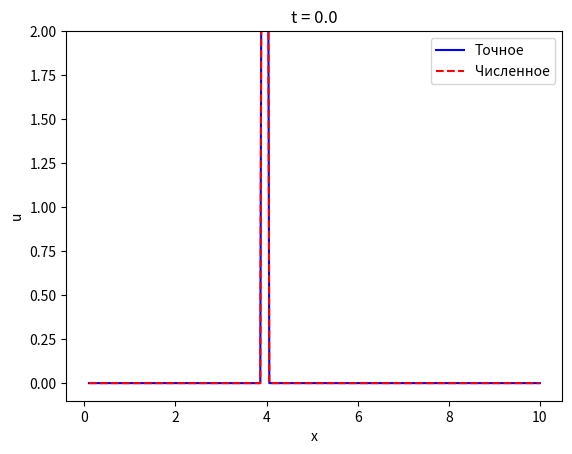

Source code (Python):
import numpy as np
import matplotlib.pyplot as plt
from matplotlib.animation import FuncAnimation
from scipy.linalg import solve_banded

A = 0.1
B = 10.0
N = 101
T = 1.0
K = 801
xi = 4.0

kappa = 0.5


x_grid, h = np.linspace(A, B, N, retstep=True)
t_grid, tau = np.linspace(0, T, K, retstep=True)

alpha = kappa * tau / h ** 2

print(tau / h)

def der_2(u_i):
    padded_f = np.pad(u_i, (1, 1), mode='constant', constant_values=0)
    padded_f[1:-1] = (padded_f[2:] - 2 * padded_f[1:-1] + padded_f[:-2]) / h ** 2
    return padded_f[1:-1]


def initial_condition(x):
    x_0 = np.zeros_like(x)
    j_xi = np.argmin(np.abs(x_grid - xi))
    x_0[j_xi] = 1.0 / h
    return x_0


def true_solution(x, t):
    if t == 0:
        return initial_condition(x)
    return 1.0 / np.sqrt(4.0 * np.pi * kappa * t) * np.exp(- (x - xi) ** 2 / (4.0 * kappa * t))


def left_bc(t):
    return 0.0


def right_bc(t):
    return 0.0


def explicit_step(u):
    u_new = u.copy()
    u_new[1:-1] = u[1:-1] + alpha * (u[2:] - 2 * u[1:-1] + u[:-2])
    u_new[0] = left_bc(tau)
    u_new[-1] = right_bc(tau)
    return u_new


u = np.zeros((K, N))
u[0] = initial_condition(x_grid)
u[1] = explicit_step(u[0])

def romb(u_old, u_ded,  t_old):
    sol_interior = (2 * alpha * (u_old[2:] + u_old[:-2]) - (2 * alpha - 1) * u_ded[1:-1]) / (1 + 2 * alpha)
    lhs_bc_left = left_bc(t_old + tau)
    lhs_bc_right = right_bc(t_old + tau)

    u_new = u_old.copy()
    u_new[0] = lhs_bc_left
    u_new[-1] = lhs_bc_right
    u_new[1:-1] = sol_interior

    return u_new


# Анимация
fig, ax = plt.subplots()
line_true, = ax.plot(x_grid, true_solution(x_grid, 0), 'b-', label='Точное')
line_num, = ax.plot(x_grid, u[0], 'r--', label='Численное')
ax.set_xlabel('x')
ax.set_ylabel('u')
ax.set_title('t = 0.0')
ax.legend()
ax.set_ylim(-0.1, 2.0)


def init():
    # Инициализация графики
    line_true.set_data(x_grid, true_solution(x_grid, 0.0))
    line_num.set_data(x_grid, u[0])
    return line_true, line_num


def update(n):
    # Делаем шаг
    t_n = t_grid[n]
    if n == 0:
        line_true.set_data(x_grid, true_solution(x_grid, t_n))
        line_num.set_data(x_grid, u[1])
    elif n < K - 1:
        u[n + 1] = romb(u[n], u[n-1], t_grid[n])
        line_true.set_data(x_grid, true_solution(x_grid, t_n))
        line_num.set_data(x_grid, u[n+1])
    else:
        err = np.max(np.abs(u[n] - true_solution(x_grid, t_n)))
        print(err)
    # Обновляем линии
    ax.set_title(f"t = {t_n:.3f}")
    return line_true, line_num


ani = FuncAnimation(fig, update, frames=K, init_func=init, blit=False, interval=50)
plt.show()
